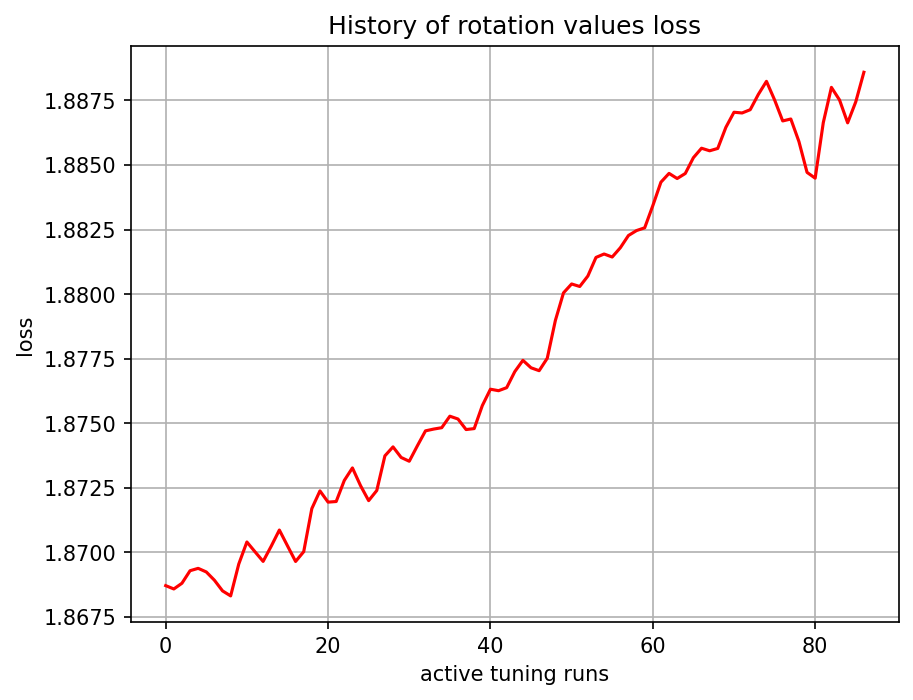

The data file committed next to this chart (first rows):
, 0
0, 1.869
1, 1.869
2, 1.869
3, 1.869
4, 1.869
5, 1.869
6, 1.869
7, 1.869
8, 1.868
9, 1.87
10, 1.87
11, 1.87
12, 1.87
13, 1.87
14, 1.871
15, 1.87
16, 1.87
17, 1.87
18, 1.872
19, 1.872
20, 1.872
21, 1.872
22, 1.873
23, 1.873
24, 1.873
25, 1.872
26, 1.872
27, 1.874
28, 1.874
29, 1.874
30, 1.874
31, 1.874
32, 1.875
33, 1.875
34, 1.875
35, 1.875
36, 1.875
37, 1.875
38, 1.875
39, 1.876
40, 1.876
41, 1.876
42, 1.876
43, 1.877
44, 1.877
45, 1.877
46, 1.877
47, 1.878
48, 1.879
49, 1.88
50, 1.88
51, 1.88
52, 1.881
53, 1.881
54, 1.882
55, 1.881
56, 1.882
57, 1.882
58, 1.882
59, 1.883
... 27 more rows
